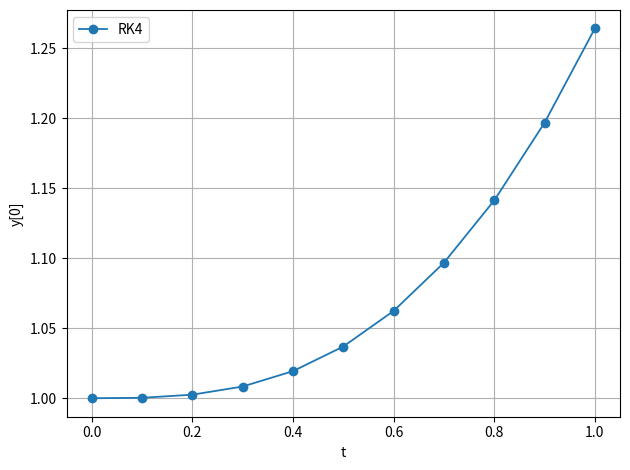

Here is the Python script that generated this plot:
# 一般显式 Runge-Kutta：用 Butcher 表覆盖三阶 Heun、三阶 RK 和经典 RK4。  # 数值分析：显式 RK 的 A 矩阵严格下三角。
import numpy as np  # NumPy 用于向量状态、矩阵乘法和时间网格。
import matplotlib.pyplot as plt  # Matplotlib 用于画第一分量。

f = lambda t, y: -y + t**2 + 1  # 【必须替换】标量或向量 ODE 右端；向量题应返回 NumPy 一维数组。
t0, T, y0, h = 0.0, 1.0, 1.0, 0.1  # 【必须替换】区间、初值、步长；向量初值写 np.array([a,b])。
method = "RK4"  # 【必须替换】可选 Heun3/RK3/RK4。
if method == "Heun3":  # 教材三级三阶 Heun 方法。
    A = np.array([[0,0,0],[1/3,0,0],[0,2/3,0]], dtype=float)  # A 的第 r 行表示第 r 阶段对前面阶段的组合。
    b = np.array([1/4,0,3/4], dtype=float)  # b 是最后一步组合各阶段的权重。
    c = np.array([0,1/3,2/3], dtype=float)  # c 是各阶段所在的相对时间位置。
elif method == "RK3":  # 教材公式 (5.3.13) 的三级三阶 RK。
    A = np.array([[0,0,0],[1/2,0,0],[0,3/4,0]], dtype=float)  # 严格下三角结构保证阶段可依次算出。
    b = np.array([2/9,3/9,4/9], dtype=float)  # 最终权重和为 1，保证相容性。
    c = np.array([0,1/2,3/4], dtype=float)  # 阶段节点。
elif method == "RK4":  # 经典四级四阶 Runge-Kutta。
    A = np.array([[0,0,0,0],[1/2,0,0,0],[0,1/2,0,0],[0,0,1,0]], dtype=float)  # 经典 RK4 阶段矩阵。
    b = np.array([1/6,1/3,1/3,1/6], dtype=float)  # 经典 RK4 最终权重。
    c = np.array([0,1/2,1/2,1], dtype=float)  # 经典 RK4 阶段时间位置。
else:  # 捕获未知方法名。
    raise ValueError(f"未知 method：{method}")  # 抛出异常并显示错误方法名。
N = round((T-t0)/h)  # 计算总步数。
assert abs(t0+N*h-T) < 1e-12, "步长必须整除区间长度。"  # 检查固定网格终点。
t = t0 + np.arange(N+1)*h  # 创建等距时间网格。
y0 = np.atleast_1d(np.asarray(y0, dtype=float))  # NumPy 语法：把标量或列表统一成一维浮点数组。
y = np.zeros((N+1, y0.size), dtype=float)  # 每一行保存一个时间点的状态向量。
y[0] = y0  # 写入初始状态。
s = b.size  # RK 级数等于权重向量长度。
for n in range(N):  # 逐步推进。
    K = np.zeros((s, y0.size), dtype=float)  # K[r] 保存第 r 个阶段的斜率向量。
    for r in range(s):  # 依次计算显式阶段。
        stage_y = y[n] + h*(A[r] @ K)  # Python/NumPy 语法：@ 表示矩阵乘法；组合已算阶段。
        K[r] = np.atleast_1d(f(t[n]+c[r]*h, stage_y))  # 在阶段点计算斜率，并统一为一维数组。
    y[n+1] = y[n] + h*(b @ K)  # 按权重 b 组合全部阶段，完成一步。
for tn, yn in zip(t, y[:,0]):  # 只打印第一分量；方程组可自行增加其他分量。
    print(f"t={tn:.3f}, y1={yn:.10f}")  # 格式化输出第一分量。
plt.plot(t, y[:,0], "o-", linewidth=1.3, label=method)  # 画第一分量数值解。
plt.xlabel("t")  # 设置横轴名称。
plt.ylabel("y[0]")  # 设置纵轴名称。
plt.grid(True)  # 打开网格。
plt.legend()  # 显示图例。
plt.tight_layout()  # 自动调整布局。
plt.show()  # 显示图像。
